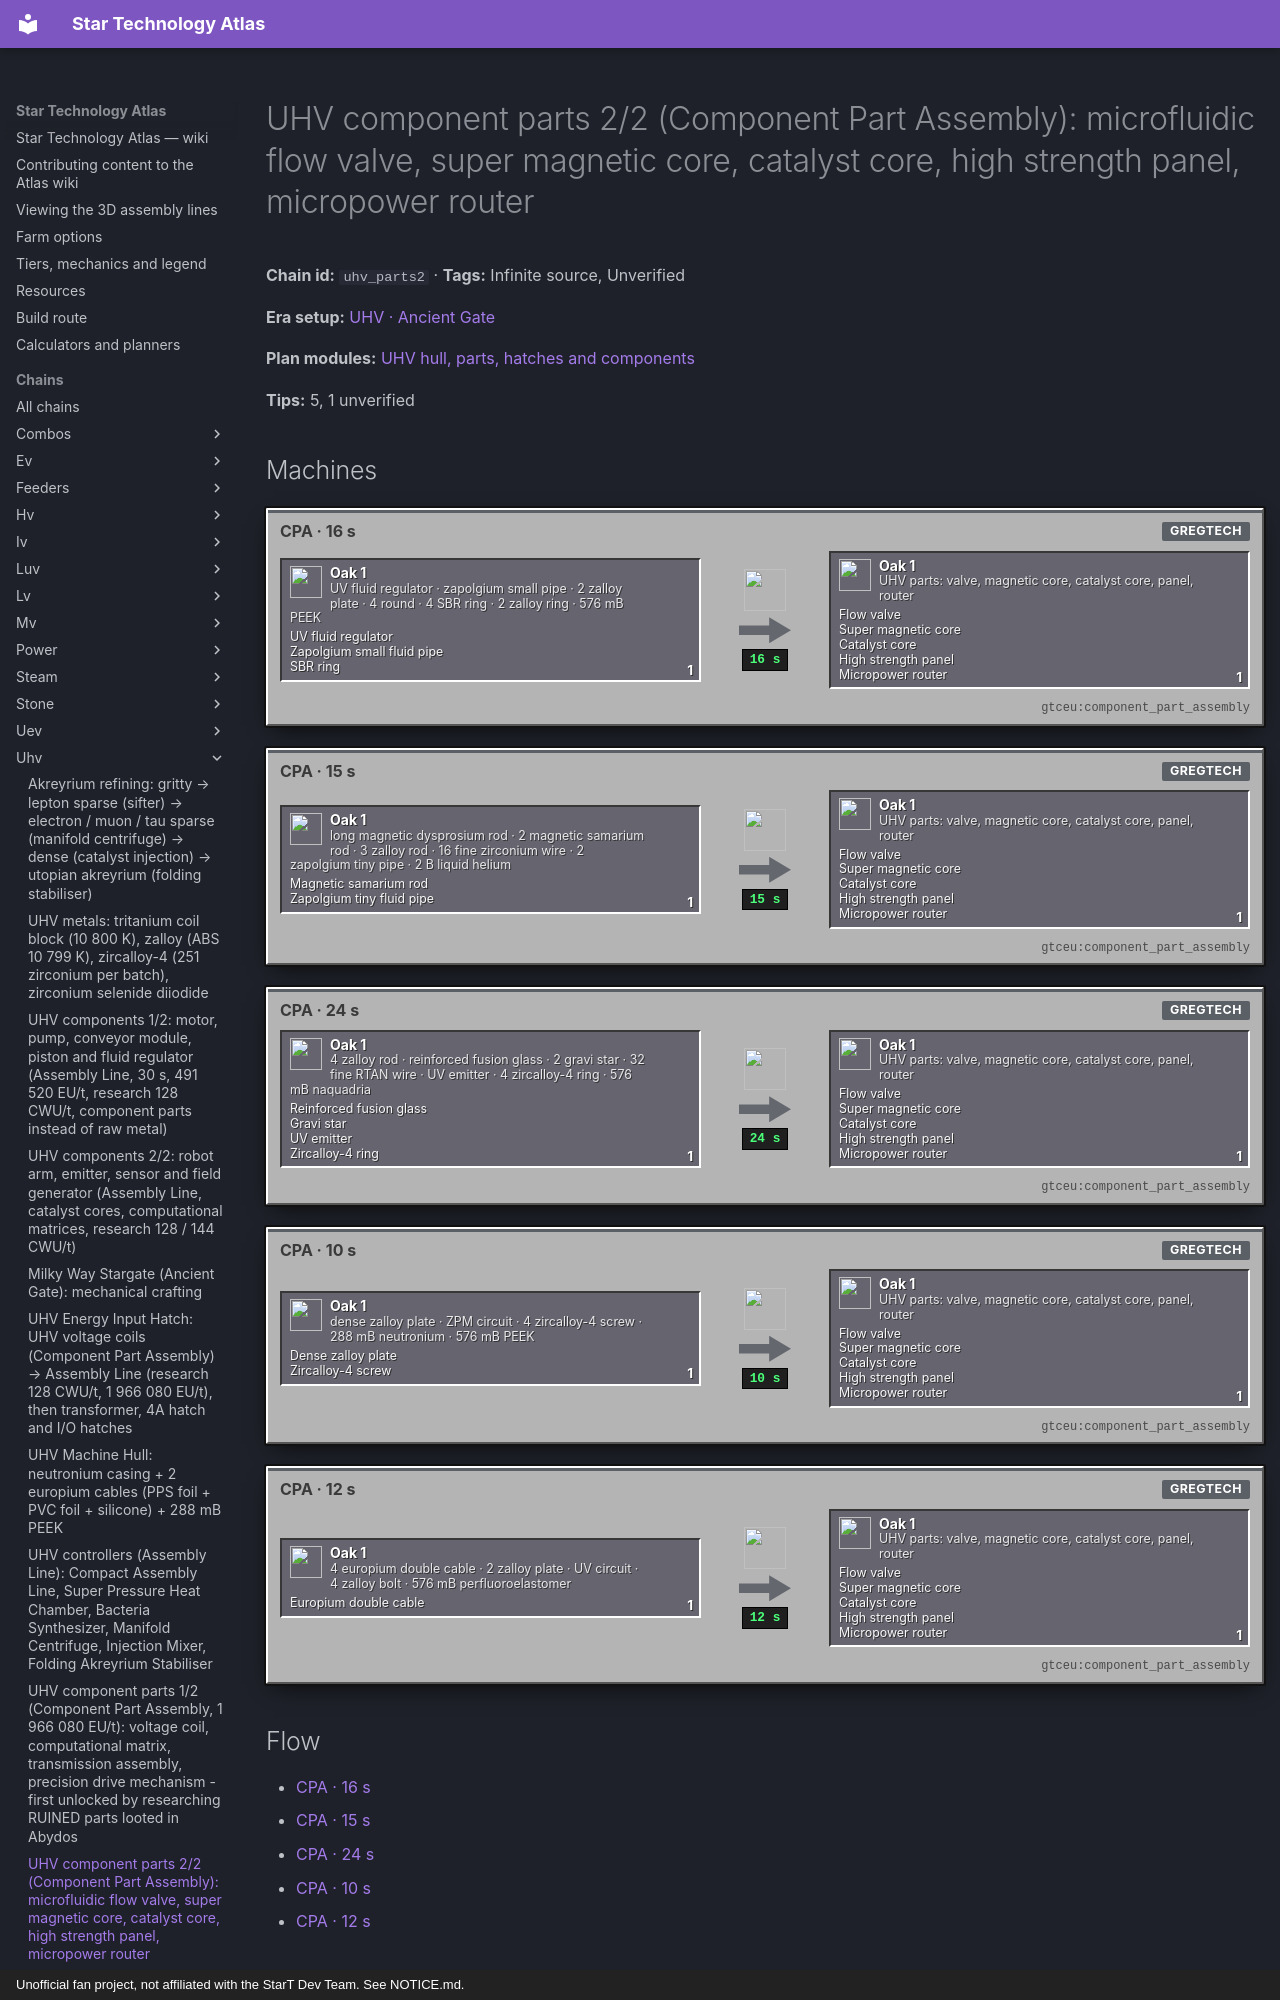

repository: BLGuyDev/StarT-Atlas · page: chains/uhv/uhv_parts2/index.html · generator: mkdocs · copyright: Unofficial fan project, not affiliated with the StarT Dev Team. See NOTICE.md.

---
kind: chain
id: uhv_parts2
order: 1840
data:
  t: |-
    UHV component parts 2/2 (Component Part Assembly): microfluidic flow valve, super magnetic core, catalyst core, high strength panel, micropower router
  inf: true
  "n":
    - - g1
      - UV fluid regulator · zapolgium small pipe · 2 zalloy plate · 4 round · 4 SBR ring · 2 zalloy ring · 576 mB PEEK
      - g
      - functionalstorage:oak_1
      - - [UV fluid regulator, "gtceu:uv_fluid_regulator"]
        - [Zapolgium small fluid pipe, "gtceu:zapolgium_small_fluid_pipe"]
        - [SBR ring, "gtceu:styrene_butadiene_rubber_ring"]
    - [a1, "CPA · 16 s", m, "gtceu:component_part_assembly"]
    - - g2
      - long magnetic dysprosium rod · 2 magnetic samarium rod · 3 zalloy rod · 16 fine zirconium wire · 2 zapolgium tiny pipe · 2 B liquid helium
      - g
      - functionalstorage:oak_1
      - - [Magnetic samarium rod, "gtceu:magnetic_samarium_rod"]
        - [Zapolgium tiny fluid pipe, "gtceu:zapolgium_tiny_fluid_pipe"]
    - [a2, "CPA · 15 s", m, "gtceu:component_part_assembly"]
    - - g3
      - |-
        4 zalloy rod · reinforced fusion glass · 2 gravi star · 32 fine RTAN wire · UV emitter · 4 zircalloy-4 ring · 576 mB naquadria
      - g
      - functionalstorage:oak_1
      - - [Reinforced fusion glass, "kubejs:reinforced_fusion_glass"]
        - [Gravi star, "gtceu:gravi_star"]
        - [UV emitter, "gtceu:uv_emitter"]
        - [Zircalloy-4 ring, "gtceu:zircalloy_4_ring"]
    - [a3, "CPA · 24 s", m, "gtceu:component_part_assembly"]
    - - g4
      - dense zalloy plate · ZPM circuit · 4 zircalloy-4 screw · 288 mB neutronium · 576 mB PEEK
      - g
      - functionalstorage:oak_1
      - [[Dense zalloy plate, "gtceu:dense_zalloy_plate"], [Zircalloy-4 screw, "gtceu:zircalloy_4_screw"]]
    - [a4, "CPA · 10 s", m, "gtceu:component_part_assembly"]
    - - g5
      - |-
        4 europium double cable · 2 zalloy plate · UV circuit · 4 zalloy bolt · 576 mB perfluoroelastomer
      - g
      - functionalstorage:oak_1
      - [[Europium double cable, "gtceu:europium_double_cable"]]
    - [a5, "CPA · 12 s", m, "gtceu:component_part_assembly"]
    - - out
      - |-
        UHV parts: valve, magnetic core, catalyst core, panel, router
      - g
      - functionalstorage:oak_1
      - - [Flow valve, "kubejs:uhv_microfluidic_flow_valve"]
        - [Super magnetic core, "kubejs:uhv_super_magnetic_core"]
        - [Catalyst core, "kubejs:uhv_catalyst_core"]
        - [High strength panel, "kubejs:uhv_high_strength_panel"]
        - [Micropower router, "kubejs:uhv_micropower_router"]
  e:
    - [g1, a1, "1"]
    - [a1, out, "1 / 16 s"]
    - [g2, a2, "1"]
    - [a2, out, "1 / 15 s"]
    - [g3, a3, "1"]
    - [a3, out, "1 / 24 s"]
    - [g4, a4, "1"]
    - [a4, out, "1 / 10 s"]
    - [g5, a5, "1"]
    - [a5, out, "1 / 12 s"]
  tips:
    - |-
      Source: component_parts.js, uhv column (verified; the same CPA EU x 4 = 1 966 080 EU/t, research of the ruined part at 128 CWU/t, catalyst core 144 CWU/t). Microfluidic flow valve: 1 UV fluid regulator (a GT item made from a UV pump; the pack’s own regulator recipe, pump + 2 circuits, is written for UHV and up: Unverified for UV) + 1 zapolgium small fluid pipe + 2 zalloy plates + 4 zalloy rounds + 4 SBR rings + 2 zalloy rings + 576 mB PEEK, 320 ticks. Super magnetic core: 1 long magnetic dysprosium rod + 2 magnetic SAMARIUM rods + 3 zalloy rods + 16 fine zirconium wire + 2 zapolgium tiny pipes + 2000 mB liquid helium, 300 ticks. Catalyst core: 4 zalloy rods + 1 reinforced fusion glass + 2 gravi stars + 32 fine RTAN wire + 1 UV emitter + 4 zircalloy-4 rings + 576 mB naquadria, 480 ticks. High strength panel: 1 dense zalloy plate + 1 ZPM-tag circuit + 4 zircalloy-4 screws + 288 mB molten neutronium + 576 mB PEEK, 200 ticks (the script writes the neutronium fluid string twice, so the amount may differ in game: Unverified). Micropower router: 4 europium double cables + 2 zalloy plates + 1 UV-tag circuit + 4 zalloy bolts + 576 mB perfluoroelastomer rubber, 240 ticks.
    - |-
      Per UHV component (uhv_components): the micropower router is in every one (arm and field generator 2), the super magnetic core in the motor, the microfluidic valve in the pump, the high strength panel in the conveyor, piston and field generator, the catalyst core in the field generator, emitter and sensor. The reinforced fusion glass of the catalyst core is the uv_fusion glass recipe (fusion glass + ZPM emitter + 6 complex panels + 432 mB PEEK, 2 per craft); the gravi stars (2 each) come from uv_gravi.
    - |-
      Magnetic samarium rod: standard GT polarizer on a samarium rod; samarium is a rare earth (uv_rare_earth, ZPM-era sieves). Zapolgium pipes: a pipe from zapolgium ingots (uhv_zapolgium) in a pipe extruder; fine wires from wiremill; zircalloy-4 and zalloy parts from uhv_alloys.
    - |-
      Sub-steps people skip: (1) catalyst core is a 144 CWU/t research (data module or DNA disk): schedule it with the bridged HPCAs; (2) four different data modules are needed for the matrix, catalyst core, and the rest; (3) 2 gravi stars per catalyst core: neutronium 576 mB per core; (4) the CPA takes one recipe at a time, so make the router first (it is in all the others).
    - |-
      Unverified: neutronium fluid amount in the panel recipe, fluid regulator tier, the polarized samarium route.
  b:
    - ["gtceu:component_part_assembly", 2]
    - ["gtceu:research_station", 1]
    - ["gtceu:data_bank", 1]
    - ["gtceu:uv_energy_input_hatch_4a", 1]
    - ["functionalstorage:oak_1", 26]
    - ["modularrouters:modular_router", 14]
    - ["gtceu:lv_robot_arm", 14]
    - ["gtceu:item_filter", 22]
    - ["pipez:item_pipe", 16]
    - ["pipez:fluid_pipe", 6]
    - ["gtceu:steel_drum", 6]
  how:
    - i: ["functionalstorage:oak_1", "gtceu:uv_fluid_regulator", "gtceu:dense_zalloy_plate", "gtceu:gravi_star"]
      t: |-
        Drawers first, one per input: fluid regulators, small / tiny zapolgium pipes, zalloy plates / rods / rings / rounds / bolts, SBR rings, magnetic rods (dysprosium long, samarium), fine wires (zirconium, RTAN), reinforced glass, gravi stars (Keep Exact 2), UV emitters, zircalloy rings and screws, europium double cables, circuits. Drums: PEEK, perfluoroelastomer, liquid helium, naquadria, neutronium.
    - i: ["gtceu:component_part_assembly", "kubejs:uhv_micropower_router"]
      t: |-
        Router first (it is in every component): 12 s per router in a CPA; output drawer Keep Exact 8.
    - i: ["gtceu:component_part_assembly", "kubejs:uhv_microfluidic_flow_valve", "kubejs:uhv_super_magnetic_core"]
      t: |-
        Valve and core: two CPA runs, or one CPA with drawer swaps. Helium by a Pipez fluid pipe with a valve.
    - i: ["gtceu:component_part_assembly", "kubejs:uhv_catalyst_core", "kubejs:uhv_high_strength_panel"]
      t: Catalyst core (24 s, 2 gravi stars) and high strength panel (10 s, 288 mB neutronium + 576 mB PEEK).
    - i: ["gtceu:research_station", "kubejs:ruined_catalyst_core", "gtceu:data_module"]
      t: |-
        Research before each CPA recipe: the ruined version of the part in the Object Holder with a data module.
    - i: ["functionalstorage:oak_1", "kubejs:uhv_catalyst_core"]
      t: Output drawers Keep Exact 2 to 4; routers to uhv_components.
---
# UHV component parts 2/2 (Component Part Assembly): microfluidic flow valve, super magnetic core, catalyst core, high strength panel, micropower router

<!-- Generated from the front matter by tools/refresh_body.js. Edit the front matter, not this text. -->

**Chain id:** `uhv_parts2` · **Tags:** Infinite source, Unverified

**Era setup:** [UHV · Ancient Gate](../../eras/uhv.md)

**Plan modules:** [UHV hull, parts, hatches and components](../../plan/p17.md#uhvmach)

**Tips:** 5, 1 unverified
